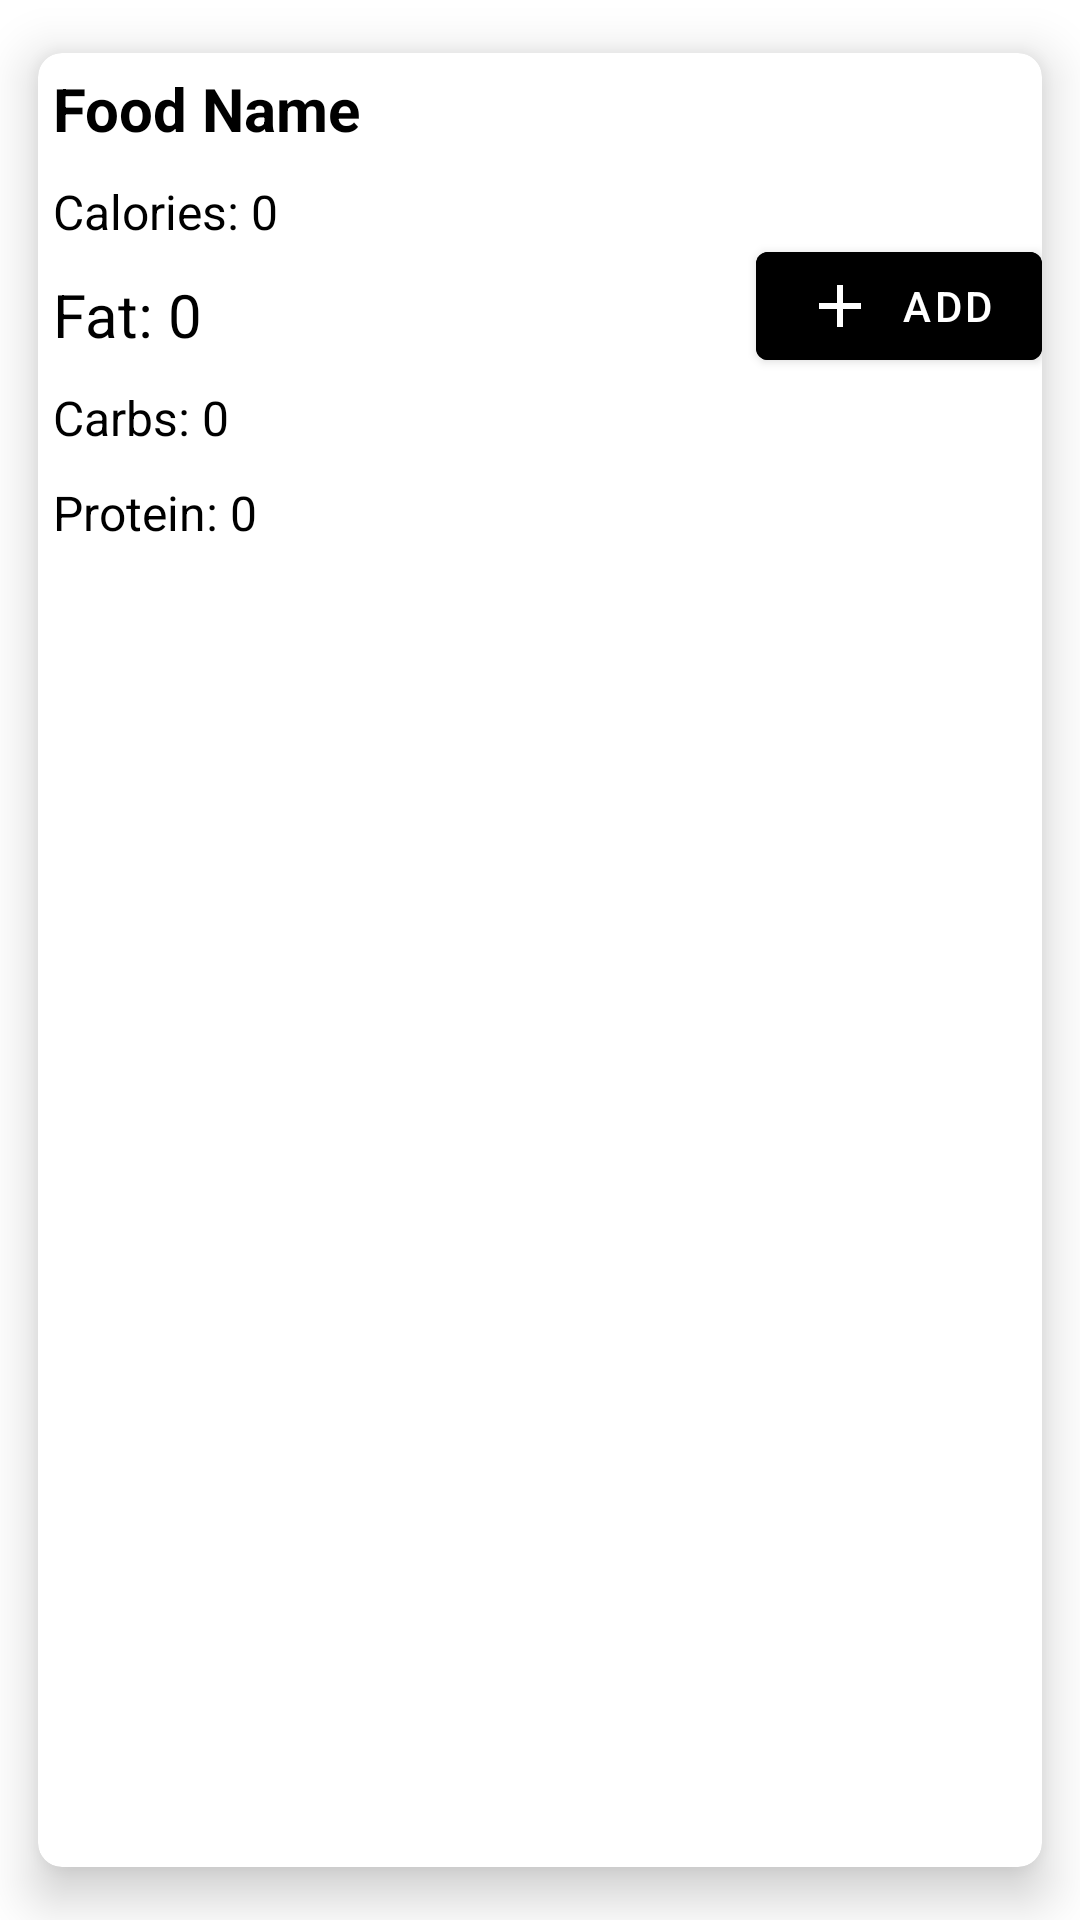

Reconstruct the res/layout file that produces this screen, plus the resources it refers to.
<!-- AndroidManifest.xml: application theme Theme.HealthyBody -->
<!-- res/layout/foodcardviewlayout.xml -->
<?xml version="1.0" encoding="utf-8"?>
<androidx.cardview.widget.CardView xmlns:android="http://schemas.android.com/apk/res/android"
    xmlns:app="http://schemas.android.com/apk/res-auto"
    android:layout_width="match_parent"
    android:layout_height="wrap_content"
    xmlns:tools="http://schemas.android.com/tools"
    android:orientation="vertical"
    android:padding="16dp"
    app:cardCornerRadius="8dp"
    app:cardElevation="10dp"
    android:layout_margin="20dp"
    app:cardUseCompatPadding="true"
    android:backgroundTint="@color/white"
    tools:context=".FoodSearchActivity">

    <LinearLayout
        android:layout_width="match_parent"
        android:layout_height="wrap_content"
        android:orientation="horizontal">

        <LinearLayout
            android:layout_width="0dp"
            android:layout_height="wrap_content"
            android:layout_weight="1"
            android:orientation="vertical">
            <TextView
                android:id="@+id/food_name_text_view"
                android:layout_width="wrap_content"
                android:layout_height="wrap_content"
                android:textSize="20sp"
                android:text="@string/food_name"
                android:textColor="@color/black"
                android:textStyle="bold"
                android:layout_margin="5dp"/>

            <TextView
                android:id="@+id/calories_text_view"
                android:layout_width="wrap_content"
                android:layout_height="wrap_content"
                android:textSize="16sp"
                android:textColor="@color/black"
                android:text="@string/calories_0"
                android:layout_margin="5dp"/>

            <TextView
                android:id="@+id/fat_text_view"
                android:layout_width="wrap_content"
                android:layout_height="wrap_content"
                android:textSize="20sp"
                android:text="@string/fat_0"
                android:textColor="@color/black"
                android:textStyle="normal"
                android:layout_margin="5dp"/>

            <TextView
                android:id="@+id/carbs_text_view"
                android:layout_width="wrap_content"
                android:layout_height="wrap_content"
                android:textSize="16sp"
                android:textColor="@color/black"
                android:text="@string/carbs_0"
                android:layout_margin="5dp"/>

            <TextView
                android:id="@+id/protein_text_view"
                android:layout_width="wrap_content"
                android:layout_height="wrap_content"
                android:textSize="16sp"
                android:textColor="@color/black"
                android:text="@string/protein_0"
                android:layout_margin="5dp"/>

        </LinearLayout>

<com.google.android.material.button.MaterialButton
    android:id="@+id/add_button"
    android:layout_width="wrap_content"
    android:layout_height="wrap_content"
    android:text="@string/add"
    android:textColor="@color/white"
    android:layout_gravity="center_vertical"
    android:backgroundTint="@color/black"
    app:icon="@drawable/ic_baseline_add_24"
    app:iconTint="@color/white"/>

    </LinearLayout>

</androidx.cardview.widget.CardView>
<!-- resources referenced by this layout -->
<resources>
  <color name="black">#FF000000</color>
  <color name="white">#FFFFFFFF</color>
  <!-- drawable ic_baseline_add_24 (drawable) -->
  <vector android:height="24dp" android:tint="#282628"
      android:viewportHeight="24" android:viewportWidth="24"
      android:width="24dp" xmlns:android="http://schemas.android.com/apk/res/android">
      <path android:fillColor="@android:color/white" android:pathData="M19,13h-6v6h-2v-6H5v-2h6V5h2v6h6v2z"/>
  </vector>
  <string name="add">Add</string>
  <string name="calories_0">Calories: 0</string>
  <string name="carbs_0">Carbs: 0</string>
  <string name="fat_0">Fat: 0</string>
  <string name="food_name">Food Name</string>
  <string name="protein_0">Protein: 0</string>
  <style name="Theme.HealthyBody" parent="Theme.MaterialComponents.DayNight.NoActionBar">
          
          <item name="colorPrimary">@color/purple_500</item>
          <item name="colorPrimaryVariant">@color/purple_700</item>
          <item name="colorOnPrimary">@color/white</item>
          
          <item name="colorSecondary">#B53FA5</item>
          <item name="colorSecondaryVariant">#B53FAF</item>
          <item name="colorOnSecondary">#3F51B5</item>
          
          <item name="android:statusBarColor">?attr/colorPrimaryVariant</item>
          
      </style>
  <color name="purple_500">#FF6200EE</color>
  <color name="purple_700">#FF3700B3</color>
</resources>
